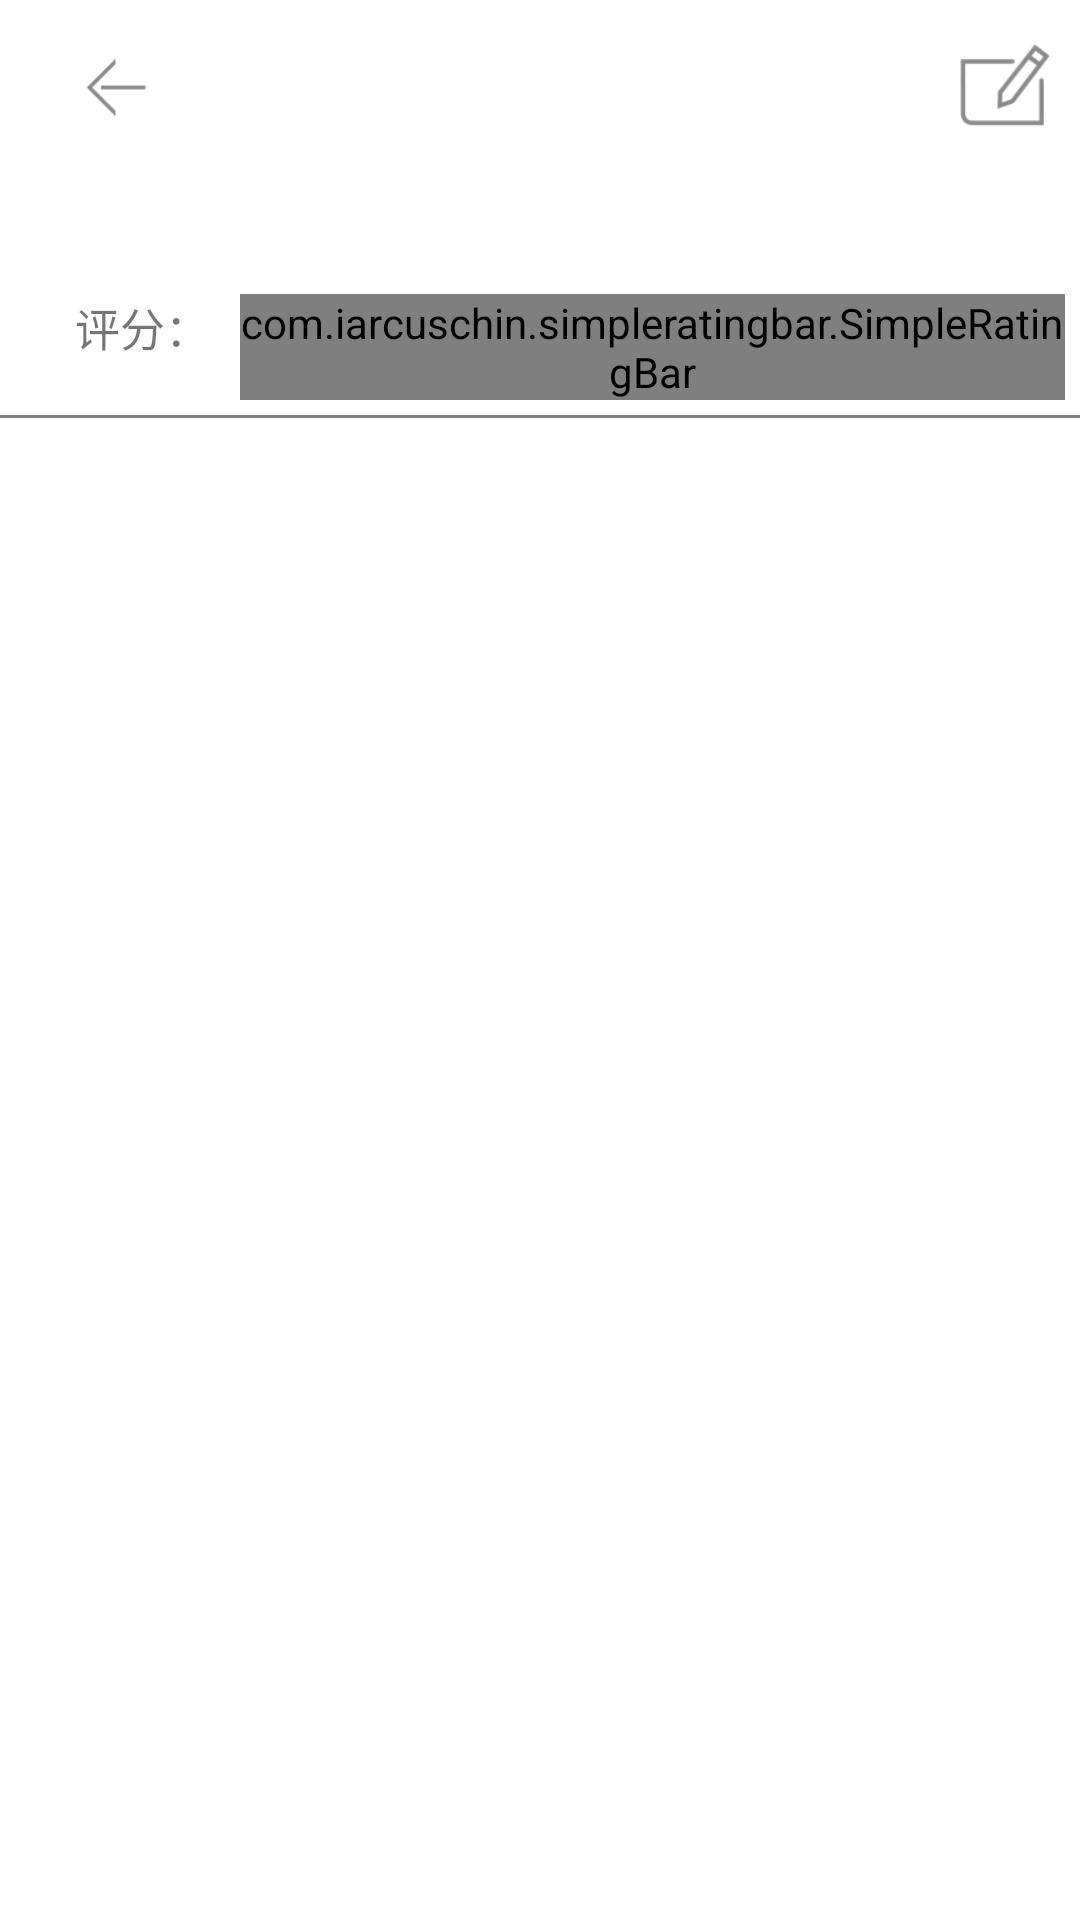

Here is an Android app screen rendered from its layout file. Give the layout XML and the strings, colors and styles it references.
<!-- AndroidManifest.xml: application theme AppTheme -->
<!-- res/layout/activity_critics_detail.xml -->
<LinearLayout xmlns:android="http://schemas.android.com/apk/res/android"
    xmlns:app="http://schemas.android.com/apk/res-auto"
    android:layout_width="match_parent"
    android:layout_height="match_parent"
    android:orientation="vertical">

    <include layout="@layout/toolbar_critics_detail" />

    <ScrollView
        android:layout_width="match_parent"
        android:layout_height="wrap_content">

        <LinearLayout
            android:layout_width="match_parent"
            android:layout_height="wrap_content"
            android:orientation="vertical">

            <TextView
                android:id="@+id/tv_name"
                android:layout_width="match_parent"
                android:layout_height="wrap_content"
                android:layout_margin="5dp"
                android:gravity="left|center_vertical"
                android:textColor="@color/color_black"
                android:textSize="20sp"
                android:textStyle="bold" />

            <LinearLayout
                android:layout_width="match_parent"
                android:layout_height="wrap_content"
                android:layout_margin="5dp"
                android:gravity="center_vertical">

                <TextView
                    android:id="@+id/tv_Date"
                    android:layout_width="wrap_content"
                    android:layout_height="wrap_content"
                    android:textSize="15sp" />

                <LinearLayout
                    android:layout_width="wrap_content"
                    android:layout_height="wrap_content"
                    android:layout_marginLeft="20dp">

                    <TextView
                        android:layout_width="wrap_content"
                        android:layout_height="wrap_content"
                        android:layout_marginRight="10dp"
                        android:text="评分："
                        android:textSize="15sp" />

                    <com.iarcuschin.simpleratingbar.SimpleRatingBar
                        android:id="@+id/ratingBar"
                        android:layout_width="wrap_content"
                        android:layout_height="wrap_content"
                        app:srb_numberOfStars="5"
                        app:srb_starSize="20dp"
                        app:srb_stepSize="1" />
                </LinearLayout>

            </LinearLayout>

            <View
                android:layout_width="match_parent"
                android:layout_height="1dp"
                android:background="@color/color_dark_grey"></View>

            <TextView
                android:id="@+id/tv_content"
                android:layout_width="match_parent"
                android:layout_height="0dp"
                android:layout_weight="1"
                android:gravity="left"
                android:padding="10dp"
                android:textSize="16sp" />
        </LinearLayout>
    </ScrollView>

</LinearLayout>
<!-- res/layout/toolbar_critics_detail.xml (included above) -->
<?xml version="1.0" encoding="utf-8"?>
<FrameLayout xmlns:android="http://schemas.android.com/apk/res/android"
    android:layout_width="match_parent"
    android:layout_height="wrap_content"
    xmlns:app="http://schemas.android.com/apk/res-auto">

    <android.support.v7.widget.Toolbar
        android:id="@+id/toolbar"
        android:layout_width="match_parent"
        android:layout_height="?attr/actionBarSize"
        android:background="@color/colorWhite"
        app:theme="@style/ToolbarTheme"
        >
        <RelativeLayout
            android:layout_width="match_parent"
            android:layout_height="match_parent">
            <ImageView
                android:id="@+id/iv_back"
                android:layout_width="25dp"
                android:layout_height="25dp"
                android:layout_centerVertical="true"
                android:src="@mipmap/back"
                android:layout_marginLeft="10dp"
                android:layout_alignParentLeft="true"
                />

            <ImageView
                android:id="@+id/iv_edit"
                android:layout_width="30dp"
                android:layout_height="30dp"
                android:src="@mipmap/edit"
                android:layout_alignParentRight="true"
                android:layout_marginRight="10dp"
                android:layout_centerVertical="true"
                />
        </RelativeLayout>
    </android.support.v7.widget.Toolbar>
</FrameLayout>
<!-- resources referenced by this layout -->
<resources>
  <color name="colorWhite">#ffffffff</color>
  <color name="color_black">#000000</color>
  <color name="color_dark_grey">#808080</color>
  <!-- mipmap back: png bitmap (mipmap-xxhdpi, 510 bytes) -->
  <!-- mipmap edit: png bitmap (mipmap-xxhdpi, 1574 bytes) -->
  <style name="ToolbarTheme" parent="Theme.AppCompat.Light.NoActionBar">
          
          <item name="android:textColorPrimary">@color/color_black</item>
          
          <item name="actionOverflowButtonStyle">@style/OverFlowIcon</item>
          
          <item name="android:textColor">@color/color_black</item>
          
          <item name="actionMenuTextColor">@android:color/white</item>
          
          <item name="android:textSize">15sp</item>
          
          <item name="actionOverflowMenuStyle">@style/OverflowMenuStyle</item>
      </style>
  <style name="AppTheme" parent="Theme.AppCompat.Light.NoActionBar">
          
          <item name="colorPrimary">@color/colorPrimary</item>
          <item name="colorPrimaryDark">@color/colorPrimaryDark</item>
          <item name="colorAccent">@color/colorBase</item>
          <item name="android:windowBackground">@color/color_white</item>
      </style>
  <style name="OverFlowIcon" parent="Widget.AppCompat.ActionButton.Overflow">
          <item name="android:src">@mipmap/toolbar_more</item>
      </style>
  <style name="OverflowMenuStyle" parent="Widget.AppCompat.Light.PopupMenu.Overflow">
          <item name="overlapAnchor">false</item>
          <item name="android:dropDownWidth">wrap_content</item>
          <item name="android:paddingRight">5dp</item>
          <item name="android:popupBackground">@color/color_white</item>
      </style>
  <color name="colorPrimary">#3F51B5</color>
  <color name="colorPrimaryDark">#303F9F</color>
  <color name="colorBase">#319BD9</color>
  <color name="color_white">#FFFFFF</color>
</resources>
